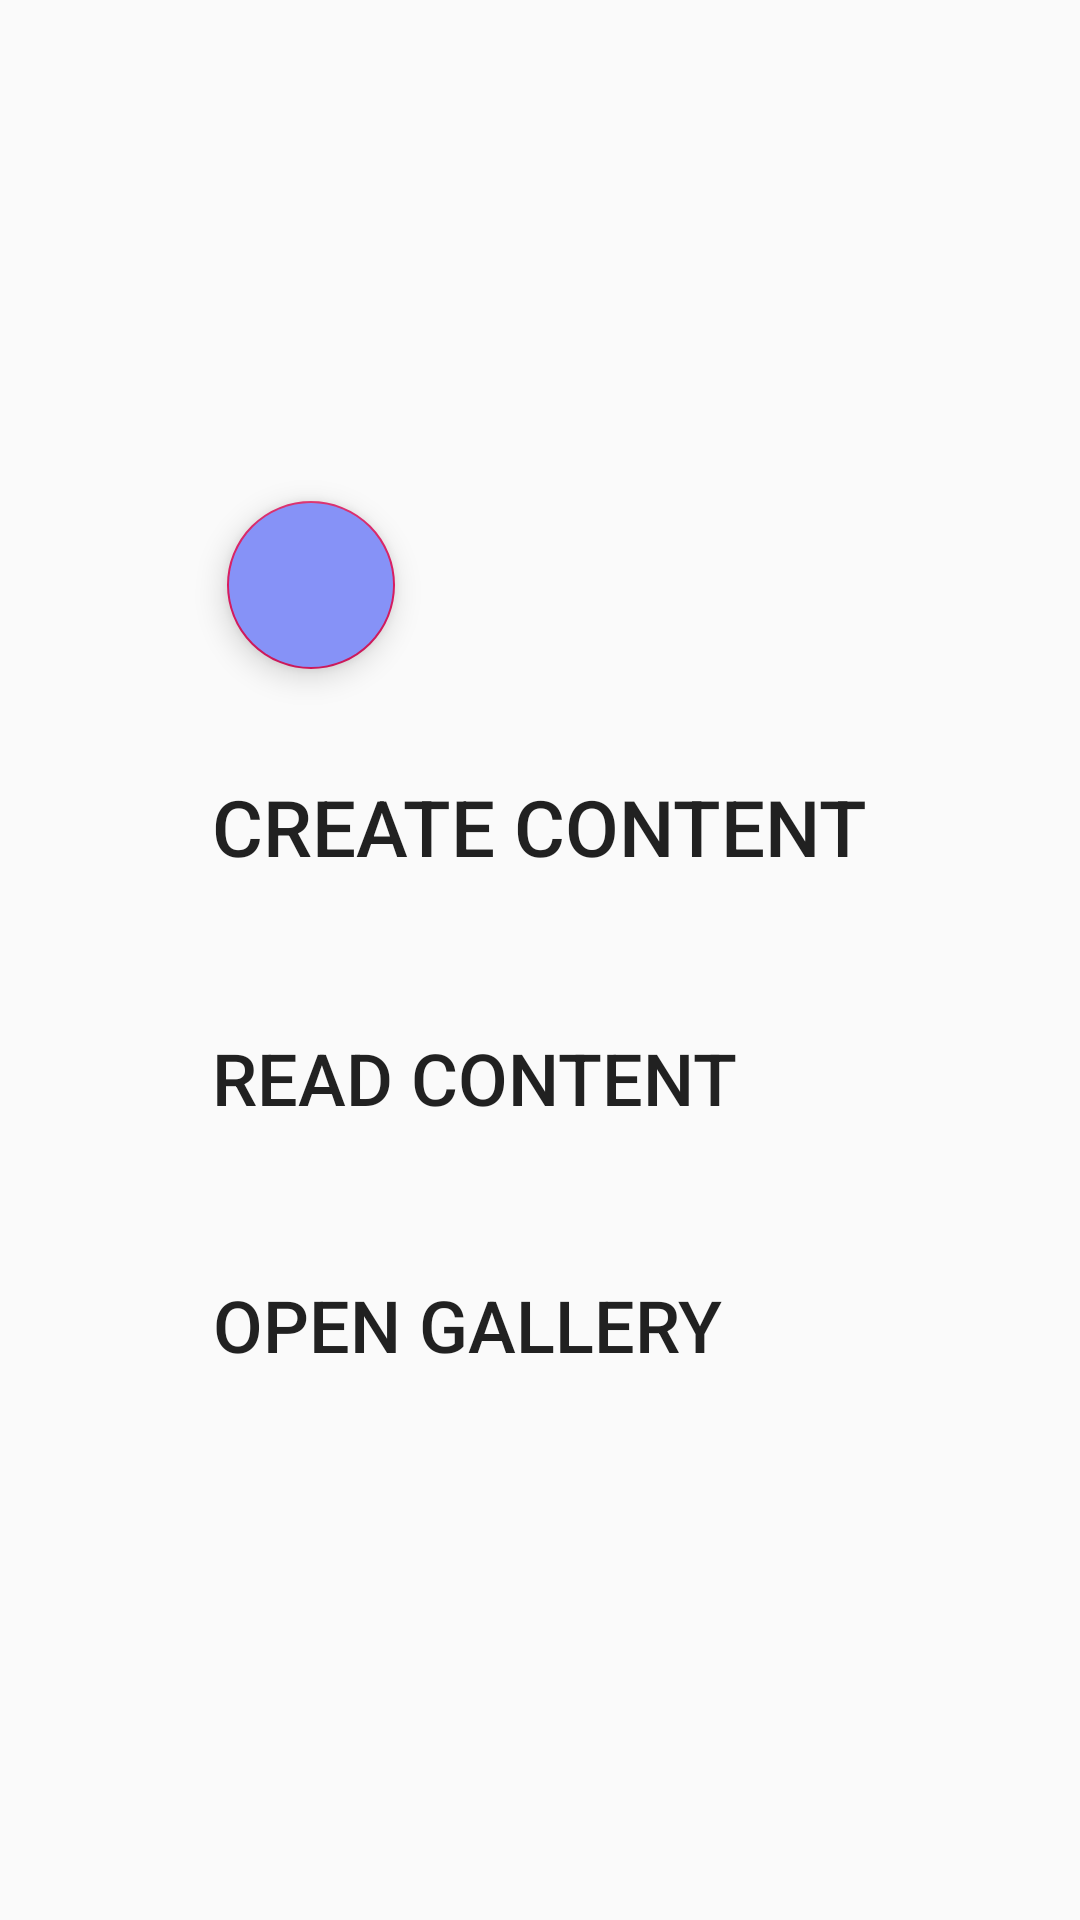

Layout XML and referenced resources for this Android screen:
<!-- AndroidManifest.xml: activity theme AppTheme -->
<!-- res/layout/activity_after_login.xml -->
<?xml version="1.0" encoding="utf-8"?>
<RelativeLayout xmlns:android="http://schemas.android.com/apk/res/android"
    android:layout_width="match_parent"
    android:layout_height="wrap_content"
    xmlns:tools="http://schemas.android.com/tools"
    android:padding="16dp"
    android:id="@+id/itemListLayout"
    android:layout_gravity="center"
    tools:context=".AfterLoginActivity">


    <LinearLayout
        android:layout_width="wrap_content"
        android:layout_height="wrap_content"
        android:orientation="vertical"
        android:layout_centerInParent="true"
        >

        <com.google.android.material.floatingactionbutton.FloatingActionButton
            android:id="@+id/back_button"
            android:layout_width="wrap_content"
            android:layout_height="wrap_content"
            android:layout_margin="20dp"
            android:backgroundTint="@color/lavender"
            android:tint = "@color/white"
            android:src="@drawable/back_arrow" />


        <Button
            android:id="@+id/content_create"
            android:layout_width="wrap_content"
            android:layout_height="wrap_content"
            android:text="@string/create_content"
            android:textSize="26sp"
            android:gravity="center"
            android:layout_marginBottom="20sp"
            android:padding="15sp"
            android:tint = "@color/white"
            android:background="@drawable/lavender_border"
            android:backgroundTint="@color/lavender"

            />

        <Button
            android:id="@+id/content_watch"
            android:layout_width="wrap_content"
            android:layout_height="wrap_content"
            android:text="@string/discover_content"
            android:textSize="24sp"
            android:gravity="center"
            android:layout_marginBottom="20sp"
            android:padding="15sp"
            android:background="@drawable/lavender_border"
            android:backgroundTint="@color/lavender"
            />

        <Button
            android:id="@+id/view_images"
            android:layout_width="wrap_content"
            android:layout_height="wrap_content"
            android:text="@string/View_images"
            android:textSize="24sp"
            android:gravity="center"
            android:layout_marginBottom="20sp"
            android:padding="15sp"
            android:background="@drawable/lavender_border"
            android:backgroundTint="@color/lavender"
            />

    </LinearLayout>



</RelativeLayout>
<!-- resources referenced by this layout -->
<resources>
  <color name="lavender">#8692f7</color>
  <color name="white">#FFFFFFFF</color>
  <string name="View_images">Open Gallery</string>
  <string name="create_content">Create content</string>
  <string name="discover_content">Read content</string>
  <style name="AppTheme" parent="Theme.AppCompat.Light.DarkActionBar">
          
          <item name="colorPrimary">@color/colorPrimary</item>
          <item name="colorPrimaryDark">@color/colorPrimaryDark</item>
          <item name="colorAccent">@color/colorAccent</item>
      </style>
  <color name="colorPrimary">#008577</color>
  <color name="colorPrimaryDark">#00574B</color>
  <color name="colorAccent">#D81B60</color>
</resources>
